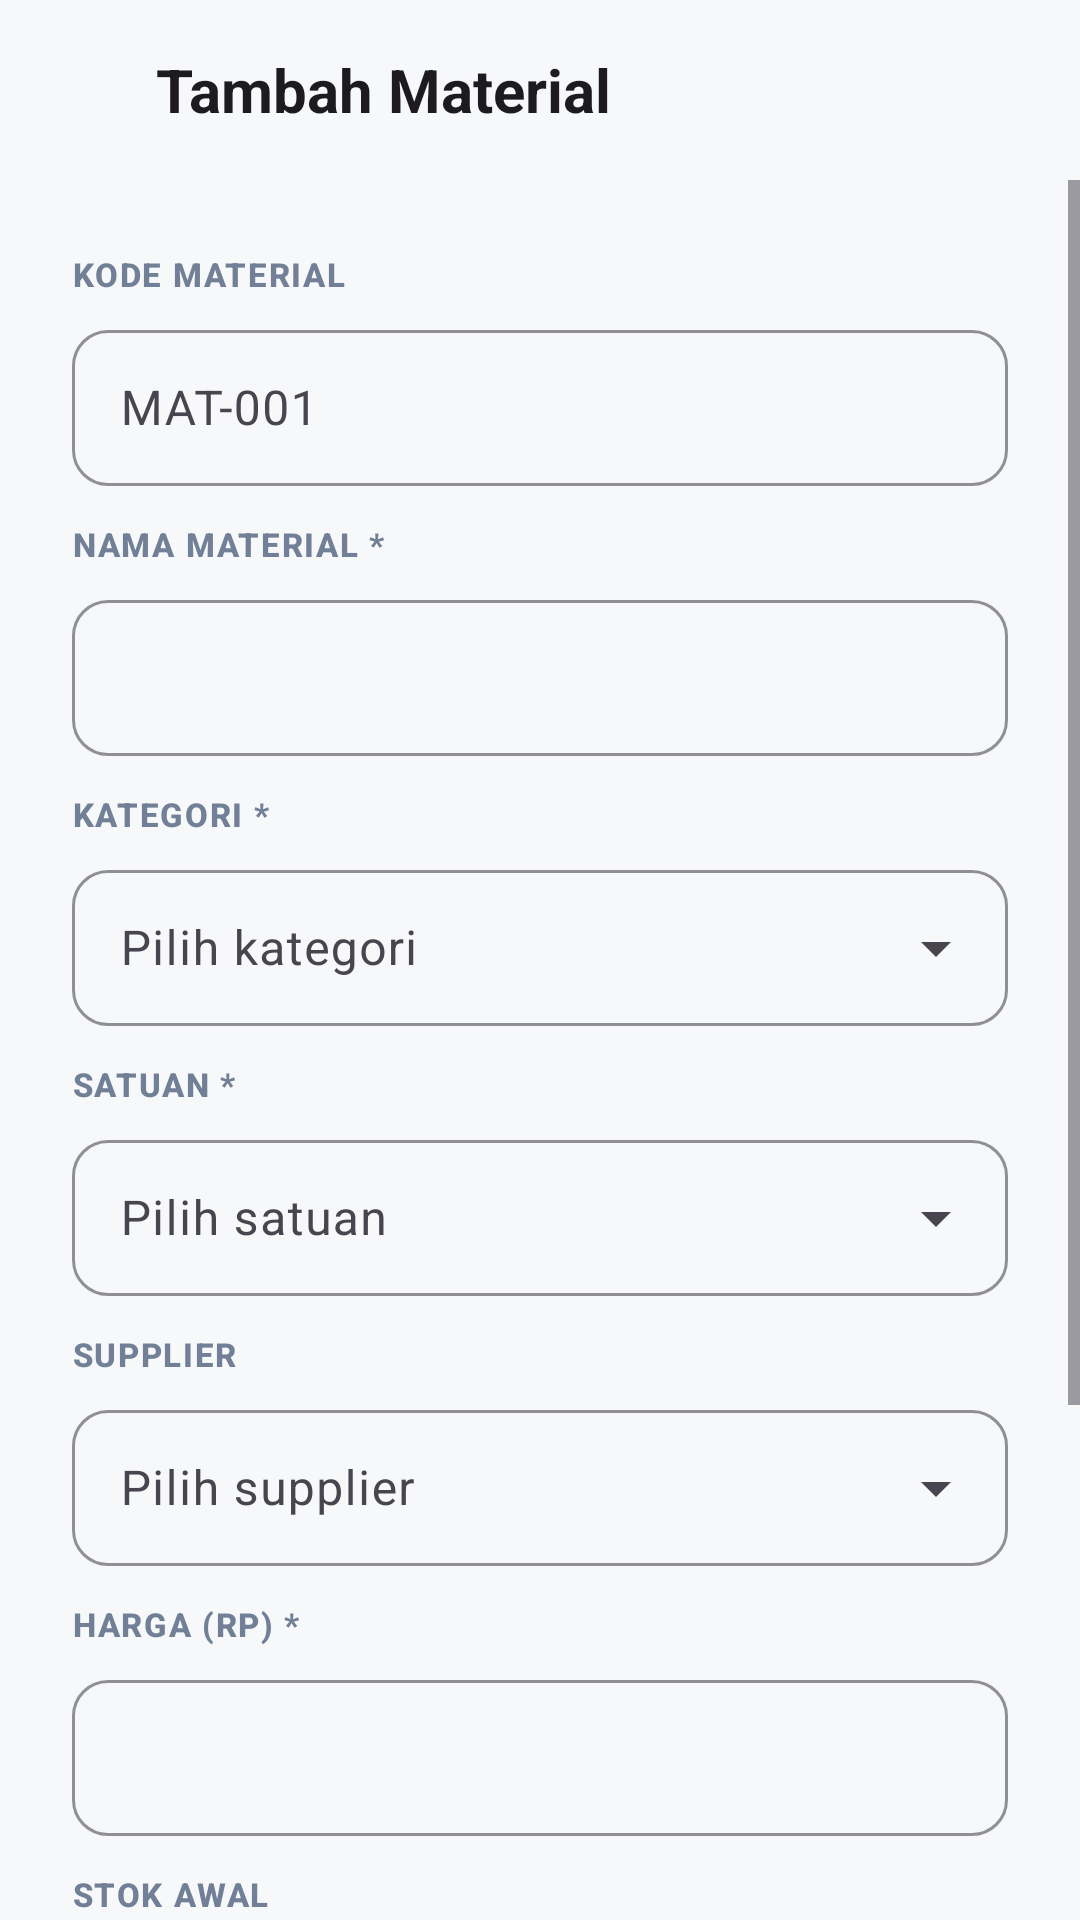

Write the Android layout XML for this screen, with the resource values it uses.
<!-- AndroidManifest.xml: application theme Theme.Materialku -->
<!-- res/layout/fragment_material_form.xml -->
<?xml version="1.0" encoding="utf-8"?>
<LinearLayout xmlns:android="http://schemas.android.com/apk/res/android"
    xmlns:app="http://schemas.android.com/apk/res-auto"
    xmlns:tools="http://schemas.android.com/tools"
    android:layout_width="match_parent"
    android:layout_height="match_parent"
    android:background="@color/background"
    android:orientation="vertical">

    
    <LinearLayout
        android:layout_width="match_parent"
        android:layout_height="@dimen/app_bar_height"
        android:background="@color/background"
        android:gravity="center_vertical"
        android:orientation="horizontal"
        android:paddingHorizontal="20dp">

        <ImageView
            android:id="@+id/btnBack"
            android:layout_width="@dimen/icon_lg"
            android:layout_height="@dimen/icon_lg"
            android:background="?attr/selectableItemBackgroundBorderless"
            android:contentDescription="@string/action_back"
            android:src="@drawable/ic_arrow_back"
            app:tint="@color/on_background" />

        <TextView
            android:layout_width="wrap_content"
            android:layout_height="wrap_content"
            android:layout_marginStart="@dimen/spacing_sm"
            android:text="@string/material_add"
            android:textAppearance="@style/TextAppearance.Materialku.Title" />
    </LinearLayout>

    <ScrollView
        android:layout_width="match_parent"
        android:layout_height="0dp"
        android:layout_weight="1">

        <LinearLayout
            android:layout_width="match_parent"
            android:layout_height="wrap_content"
            android:orientation="vertical"
            android:padding="@dimen/spacing_xl">

            
            <TextView
                android:layout_width="wrap_content"
                android:layout_height="wrap_content"
                android:layout_marginBottom="6dp"
                android:text="@string/material_kode"
                android:textAppearance="@style/TextAppearance.Materialku.LabelMicro"
                android:textColor="@color/on_surface_variant" />

            <com.google.android.material.textfield.TextInputLayout
                android:id="@+id/tilKode"
                style="@style/Widget.Materialku.TextInputLayout"
                android:layout_width="match_parent"
                android:layout_height="wrap_content"
                android:layout_marginBottom="@dimen/spacing_md">

                <com.google.android.material.textfield.TextInputEditText
                    android:layout_width="match_parent"
                    android:layout_height="@dimen/height_input"
                    android:hint="MAT-001"
                    android:inputType="text"
                    android:maxLines="1" />
            </com.google.android.material.textfield.TextInputLayout>

            
            <TextView
                android:layout_width="wrap_content"
                android:layout_height="wrap_content"
                android:layout_marginBottom="6dp"
                android:text="@string/material_nama"
                android:textAppearance="@style/TextAppearance.Materialku.LabelMicro"
                android:textColor="@color/on_surface_variant" />

            <com.google.android.material.textfield.TextInputLayout
                android:id="@+id/tilNama"
                style="@style/Widget.Materialku.TextInputLayout"
                android:layout_width="match_parent"
                android:layout_height="wrap_content"
                android:layout_marginBottom="@dimen/spacing_md">

                <com.google.android.material.textfield.TextInputEditText
                    android:layout_width="match_parent"
                    android:layout_height="@dimen/height_input"
                    android:inputType="text"
                    android:maxLines="1" />
            </com.google.android.material.textfield.TextInputLayout>

            
            <TextView
                android:layout_width="wrap_content"
                android:layout_height="wrap_content"
                android:layout_marginBottom="6dp"
                android:text="@string/material_kategori"
                android:textAppearance="@style/TextAppearance.Materialku.LabelMicro"
                android:textColor="@color/on_surface_variant" />

            <com.google.android.material.textfield.TextInputLayout
                android:id="@+id/tilKategori"
                style="@style/Widget.Materialku.TextInputLayout.ExposedDropdown"
                android:layout_width="match_parent"
                android:layout_height="wrap_content"
                android:layout_marginBottom="@dimen/spacing_md">

                <com.google.android.material.textfield.MaterialAutoCompleteTextView
                    android:layout_width="match_parent"
                    android:layout_height="@dimen/height_input"
                    android:hint="Pilih kategori"
                    android:inputType="none" />
            </com.google.android.material.textfield.TextInputLayout>

            
            <TextView
                android:layout_width="wrap_content"
                android:layout_height="wrap_content"
                android:layout_marginBottom="6dp"
                android:text="@string/material_satuan"
                android:textAppearance="@style/TextAppearance.Materialku.LabelMicro"
                android:textColor="@color/on_surface_variant" />

            <com.google.android.material.textfield.TextInputLayout
                android:id="@+id/tilSatuan"
                style="@style/Widget.Materialku.TextInputLayout.ExposedDropdown"
                android:layout_width="match_parent"
                android:layout_height="wrap_content"
                android:layout_marginBottom="@dimen/spacing_md">

                <com.google.android.material.textfield.MaterialAutoCompleteTextView
                    android:layout_width="match_parent"
                    android:layout_height="@dimen/height_input"
                    android:hint="Pilih satuan"
                    android:inputType="none" />
            </com.google.android.material.textfield.TextInputLayout>

            
            <TextView
                android:layout_width="wrap_content"
                android:layout_height="wrap_content"
                android:layout_marginBottom="6dp"
                android:text="@string/material_supplier"
                android:textAppearance="@style/TextAppearance.Materialku.LabelMicro"
                android:textColor="@color/on_surface_variant" />

            <com.google.android.material.textfield.TextInputLayout
                android:id="@+id/tilSupplier"
                style="@style/Widget.Materialku.TextInputLayout.ExposedDropdown"
                android:layout_width="match_parent"
                android:layout_height="wrap_content"
                android:layout_marginBottom="@dimen/spacing_md">

                <com.google.android.material.textfield.MaterialAutoCompleteTextView
                    android:layout_width="match_parent"
                    android:layout_height="@dimen/height_input"
                    android:hint="Pilih supplier"
                    android:inputType="none" />
            </com.google.android.material.textfield.TextInputLayout>

            
            <TextView
                android:layout_width="wrap_content"
                android:layout_height="wrap_content"
                android:layout_marginBottom="6dp"
                android:text="@string/material_harga"
                android:textAppearance="@style/TextAppearance.Materialku.LabelMicro"
                android:textColor="@color/on_surface_variant" />

            <com.google.android.material.textfield.TextInputLayout
                android:id="@+id/tilHarga"
                style="@style/Widget.Materialku.TextInputLayout"
                android:layout_width="match_parent"
                android:layout_height="wrap_content"
                android:layout_marginBottom="@dimen/spacing_md">

                <com.google.android.material.textfield.TextInputEditText
                    android:layout_width="match_parent"
                    android:layout_height="@dimen/height_input"
                    android:inputType="number"
                    android:maxLines="1" />
            </com.google.android.material.textfield.TextInputLayout>

            
            <TextView
                android:layout_width="wrap_content"
                android:layout_height="wrap_content"
                android:layout_marginBottom="6dp"
                android:text="@string/material_stok_awal"
                android:textAppearance="@style/TextAppearance.Materialku.LabelMicro"
                android:textColor="@color/on_surface_variant" />

            <com.google.android.material.textfield.TextInputLayout
                android:id="@+id/tilStokAwal"
                style="@style/Widget.Materialku.TextInputLayout"
                android:layout_width="match_parent"
                android:layout_height="wrap_content"
                android:layout_marginBottom="@dimen/spacing_md">

                <com.google.android.material.textfield.TextInputEditText
                    android:layout_width="match_parent"
                    android:layout_height="@dimen/height_input"
                    android:inputType="number"
                    android:maxLines="1" />
            </com.google.android.material.textfield.TextInputLayout>

            
            <TextView
                android:layout_width="wrap_content"
                android:layout_height="wrap_content"
                android:layout_marginBottom="6dp"
                android:text="@string/material_stok_min"
                android:textAppearance="@style/TextAppearance.Materialku.LabelMicro"
                android:textColor="@color/on_surface_variant" />

            <com.google.android.material.textfield.TextInputLayout
                android:id="@+id/tilStokMin"
                style="@style/Widget.Materialku.TextInputLayout"
                android:layout_width="match_parent"
                android:layout_height="wrap_content"
                android:layout_marginBottom="@dimen/spacing_lg">

                <com.google.android.material.textfield.TextInputEditText
                    android:layout_width="match_parent"
                    android:layout_height="@dimen/height_input"
                    android:inputType="number"
                    android:maxLines="1" />
            </com.google.android.material.textfield.TextInputLayout>

            
            <TextView
                android:id="@+id/tvError"
                android:layout_width="match_parent"
                android:layout_height="wrap_content"
                android:layout_marginBottom="@dimen/spacing_md"
                android:textAppearance="@style/TextAppearance.Materialku.BodySmall"
                android:textColor="@color/error"
                android:visibility="gone"
                tools:text="Kode 'MTR-001' sudah dipakai material lain"
                tools:visibility="visible" />

            
            <com.google.android.material.button.MaterialButton
                android:id="@+id/btnSave"
                style="@style/Widget.Materialku.Button.Primary"
                android:layout_width="match_parent"
                android:layout_height="@dimen/height_button"
                android:text="@string/material_save" />
        </LinearLayout>
    </ScrollView>

</LinearLayout>
<!-- resources referenced by this layout -->
<resources>
  <color name="background">#F7F8FA</color>
  <color name="error">#DC2626</color>
  <color name="on_background">#1A1D21</color>
  <color name="on_surface_variant">#718096</color>
  <dimen name="app_bar_height">60dp</dimen>
  <dimen name="height_button">52dp</dimen>
  <dimen name="height_input">52dp</dimen>
  <dimen name="icon_lg">24dp</dimen>
  <dimen name="spacing_lg">16dp</dimen>
  <dimen name="spacing_md">12dp</dimen>
  <dimen name="spacing_sm">8dp</dimen>
  <dimen name="spacing_xl">24dp</dimen>
  <string name="action_back">Kembali</string>
  <string name="material_add">Tambah Material</string>
  <string name="material_harga">HARGA (Rp) *</string>
  <string name="material_kategori">KATEGORI *</string>
  <string name="material_kode">KODE MATERIAL</string>
  <string name="material_nama">NAMA MATERIAL *</string>
  <string name="material_satuan">SATUAN *</string>
  <string name="material_save">SIMPAN</string>
  <string name="material_stok_awal">STOK AWAL</string>
  <string name="material_stok_min">STOK MINIMUM</string>
  <string name="material_supplier">SUPPLIER</string>
  <style name="TextAppearance.Materialku.BodySmall" parent="TextAppearance.Material3.BodyMedium">
          <item name="android:textSize">@dimen/text_body_sm</item>
      </style>
  <style name="TextAppearance.Materialku.LabelMicro" parent="TextAppearance.Material3.LabelSmall">
          <item name="android:textSize">@dimen/text_micro</item>
          <item name="android:textStyle">bold</item>
          <item name="android:letterSpacing">0.05</item>
          <item name="android:textAllCaps">true</item>
      </style>
  <style name="TextAppearance.Materialku.Title" parent="TextAppearance.Material3.TitleLarge">
          <item name="android:textSize">@dimen/text_title</item>
          <item name="android:textStyle">bold</item>
      </style>
  <style name="Widget.Materialku.Button.Primary" parent="Widget.Material3.Button">
          <item name="android:height">@dimen/height_button</item>
          <item name="cornerRadius">@dimen/radius_button</item>
          <item name="android:textAllCaps">true</item>
          <item name="android:letterSpacing">0.05</item>
          <item name="android:textStyle">bold</item>
          <item name="backgroundTint">@color/primary</item>
          <item name="android:textColor">@color/on_primary</item>
      </style>
  <style name="Widget.Materialku.TextInputLayout" parent="Widget.Material3.TextInputLayout.OutlinedBox">
          <item name="boxCornerRadiusTopStart">@dimen/radius_input</item>
          <item name="boxCornerRadiusTopEnd">@dimen/radius_input</item>
          <item name="boxCornerRadiusBottomStart">@dimen/radius_input</item>
          <item name="boxCornerRadiusBottomEnd">@dimen/radius_input</item>
          <item name="boxStrokeColor">@color/outline</item>
      </style>
  <style name="Widget.Materialku.TextInputLayout.ExposedDropdown" parent="Widget.Material3.TextInputLayout.OutlinedBox.ExposedDropdownMenu">
          <item name="boxCornerRadiusTopStart">@dimen/radius_input</item>
          <item name="boxCornerRadiusTopEnd">@dimen/radius_input</item>
          <item name="boxCornerRadiusBottomStart">@dimen/radius_input</item>
          <item name="boxCornerRadiusBottomEnd">@dimen/radius_input</item>
          <item name="boxStrokeColor">@color/outline</item>
      </style>
  <style name="Theme.Materialku" parent="Base.Theme.Materialku" />
  <dimen name="text_body_sm">13sp</dimen>
  <dimen name="text_micro">11sp</dimen>
  <dimen name="text_title">20sp</dimen>
  <dimen name="radius_button">27dp</dimen>
  <color name="primary">#F59E0B</color>
  <color name="on_primary">#1A1D21</color>
  <dimen name="radius_input">12dp</dimen>
  <color name="outline">#CBD5E0</color>
  <style name="Base.Theme.Materialku" parent="Theme.Material3.DayNight.NoActionBar">
          
          
      </style>
</resources>
